Dataset: hospital_1 (GitHub, fahadjamil567/Gastric_Cancer-Model). Classes: ADI, DEB, LYM, MUC, MUS, NOR, STR, TUM.

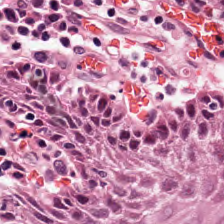
Label: LYM

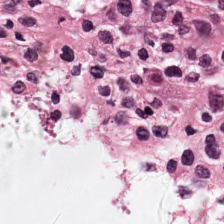
Label: NOR

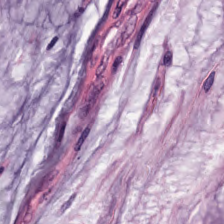
Label: MUC

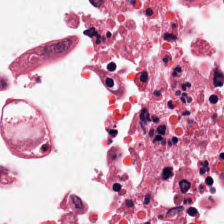
Label: DEB

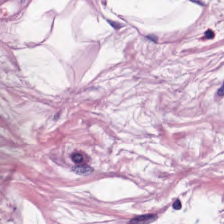
Label: MUS

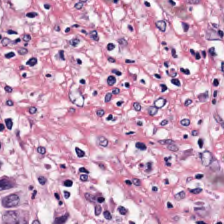
Label: STR
